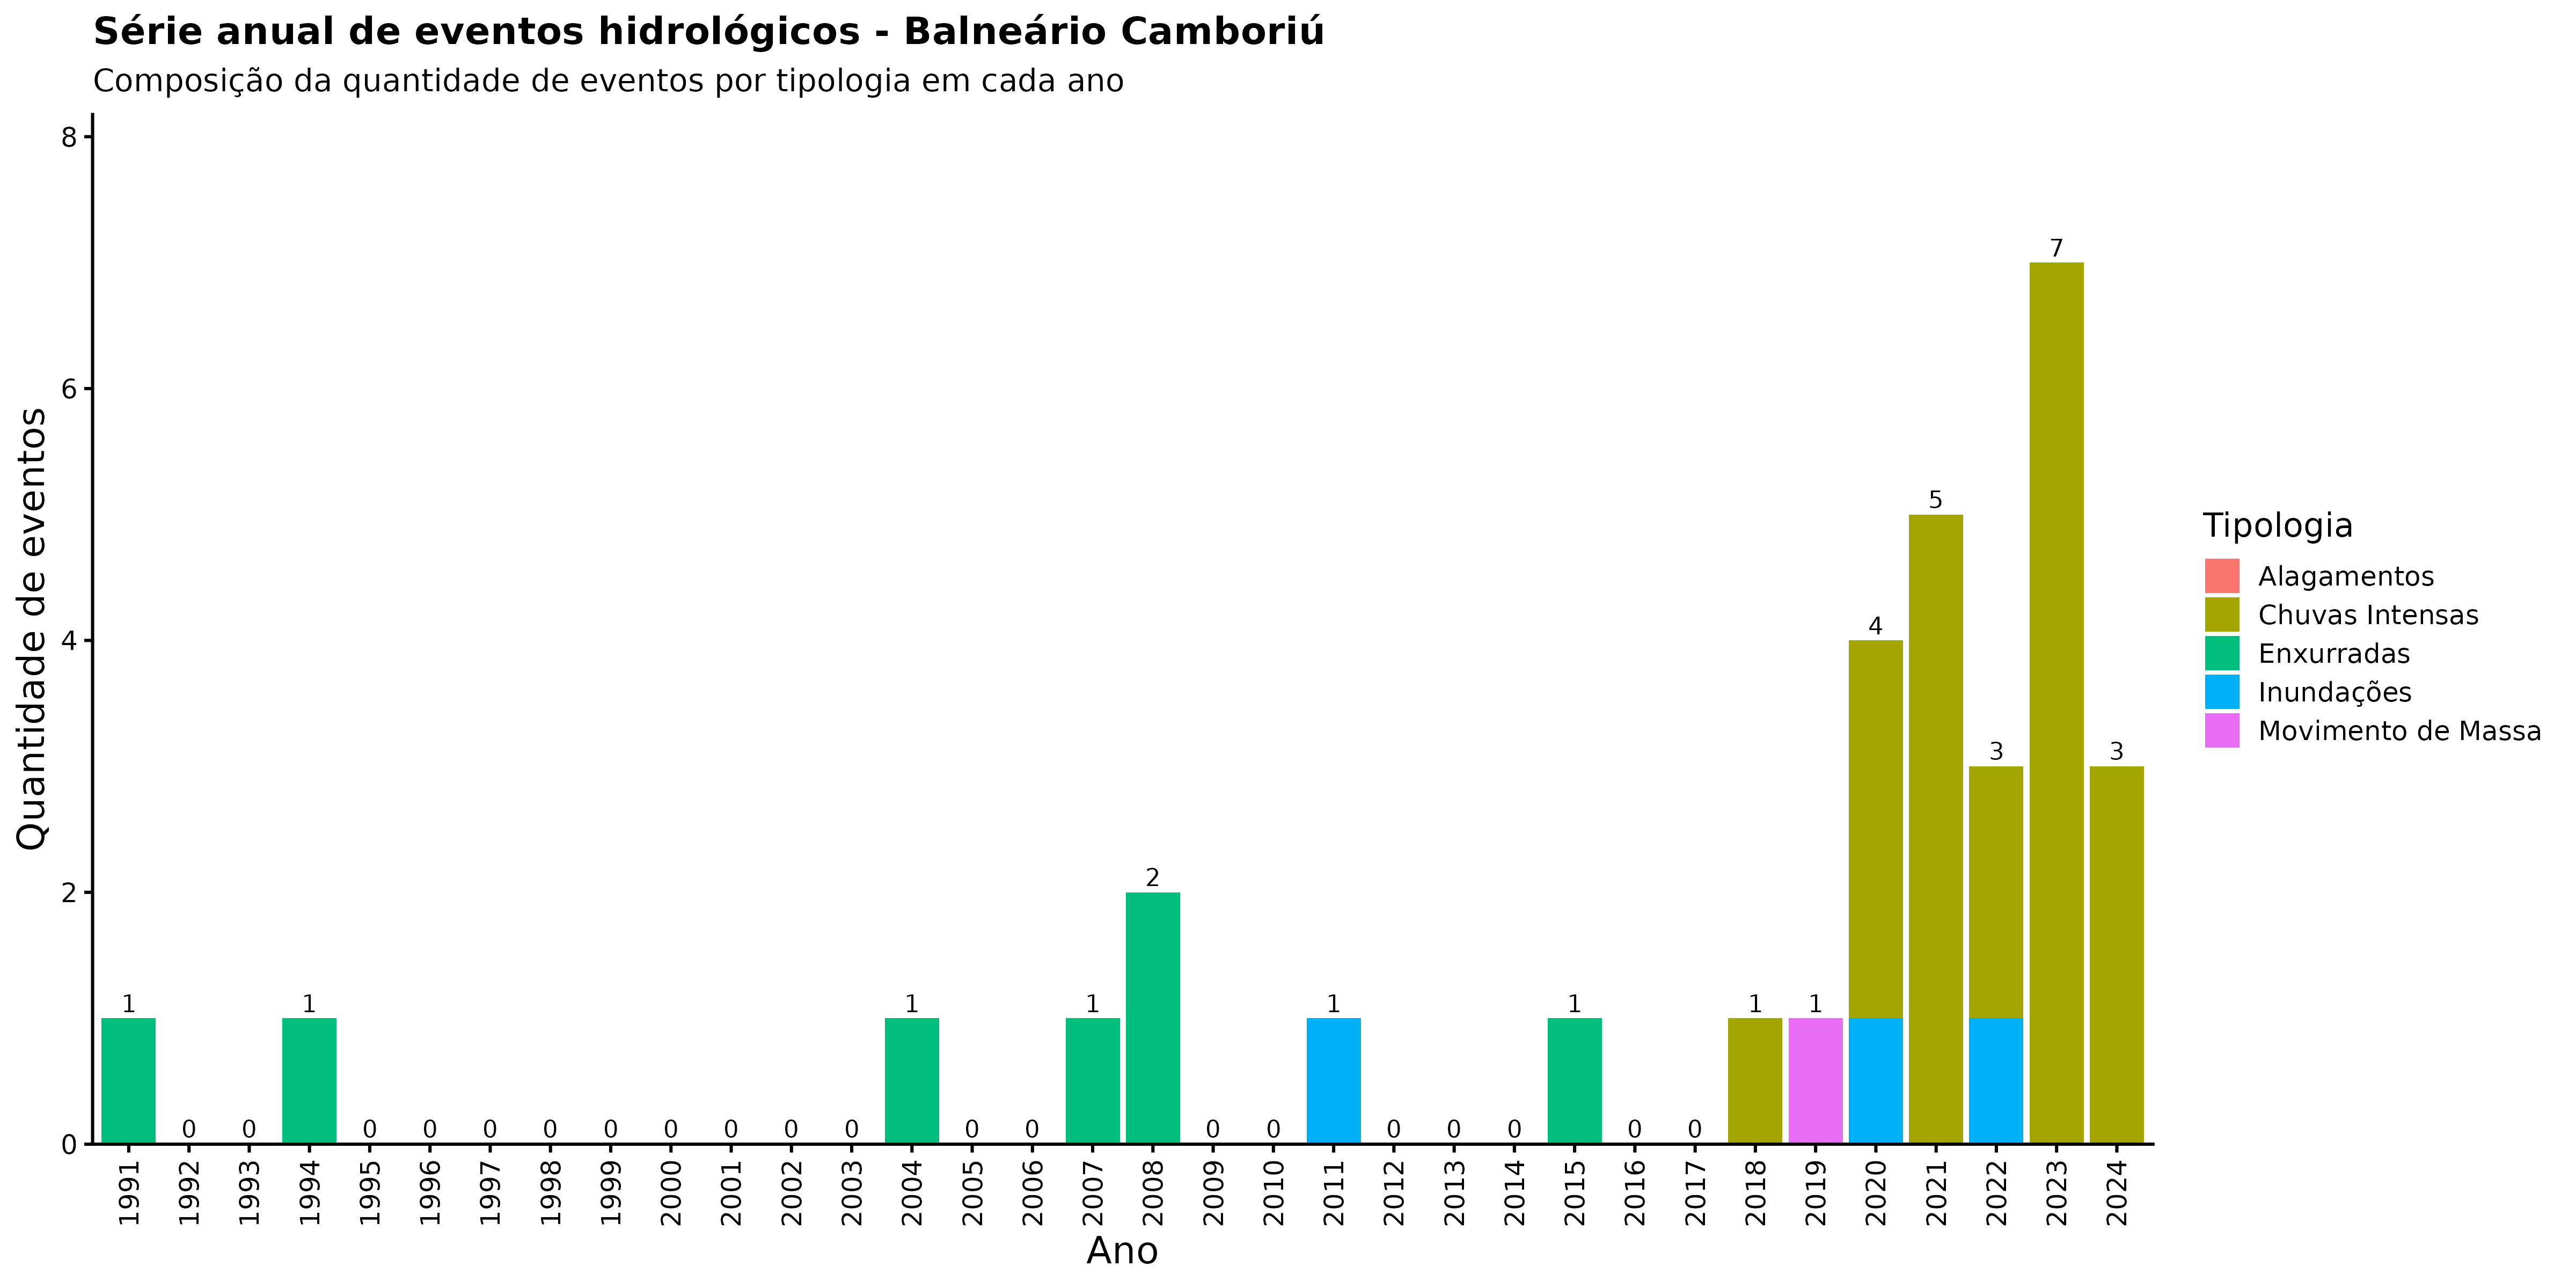

Data behind this chart, as committed beside it:
ano, categoria_evento, nome_municipio, n_eventos
1991, Alagamentos, Balneário Camboriú, 0
1991, Chuvas Intensas, Balneário Camboriú, 0
1991, Enxurradas, Balneário Camboriú, 1
1991, Inundações, Balneário Camboriú, 0
1991, Movimento de Massa, Balneário Camboriú, 0
1992, Alagamentos, Balneário Camboriú, 0
1992, Chuvas Intensas, Balneário Camboriú, 0
1992, Enxurradas, Balneário Camboriú, 0
1992, Inundações, Balneário Camboriú, 0
1992, Movimento de Massa, Balneário Camboriú, 0
1993, Alagamentos, Balneário Camboriú, 0
1993, Chuvas Intensas, Balneário Camboriú, 0
1993, Enxurradas, Balneário Camboriú, 0
1993, Inundações, Balneário Camboriú, 0
1993, Movimento de Massa, Balneário Camboriú, 0
1994, Alagamentos, Balneário Camboriú, 0
1994, Chuvas Intensas, Balneário Camboriú, 0
1994, Enxurradas, Balneário Camboriú, 1
1994, Inundações, Balneário Camboriú, 0
1994, Movimento de Massa, Balneário Camboriú, 0
1995, Alagamentos, Balneário Camboriú, 0
1995, Chuvas Intensas, Balneário Camboriú, 0
1995, Enxurradas, Balneário Camboriú, 0
1995, Inundações, Balneário Camboriú, 0
1995, Movimento de Massa, Balneário Camboriú, 0
1996, Alagamentos, Balneário Camboriú, 0
1996, Chuvas Intensas, Balneário Camboriú, 0
1996, Enxurradas, Balneário Camboriú, 0
1996, Inundações, Balneário Camboriú, 0
1996, Movimento de Massa, Balneário Camboriú, 0
1997, Alagamentos, Balneário Camboriú, 0
1997, Chuvas Intensas, Balneário Camboriú, 0
1997, Enxurradas, Balneário Camboriú, 0
1997, Inundações, Balneário Camboriú, 0
1997, Movimento de Massa, Balneário Camboriú, 0
1998, Alagamentos, Balneário Camboriú, 0
1998, Chuvas Intensas, Balneário Camboriú, 0
1998, Enxurradas, Balneário Camboriú, 0
1998, Inundações, Balneário Camboriú, 0
1998, Movimento de Massa, Balneário Camboriú, 0
1999, Alagamentos, Balneário Camboriú, 0
1999, Chuvas Intensas, Balneário Camboriú, 0
1999, Enxurradas, Balneário Camboriú, 0
1999, Inundações, Balneário Camboriú, 0
1999, Movimento de Massa, Balneário Camboriú, 0
2000, Alagamentos, Balneário Camboriú, 0
2000, Chuvas Intensas, Balneário Camboriú, 0
2000, Enxurradas, Balneário Camboriú, 0
2000, Inundações, Balneário Camboriú, 0
2000, Movimento de Massa, Balneário Camboriú, 0
2001, Alagamentos, Balneário Camboriú, 0
2001, Chuvas Intensas, Balneário Camboriú, 0
2001, Enxurradas, Balneário Camboriú, 0
2001, Inundações, Balneário Camboriú, 0
2001, Movimento de Massa, Balneário Camboriú, 0
2002, Alagamentos, Balneário Camboriú, 0
2002, Chuvas Intensas, Balneário Camboriú, 0
2002, Enxurradas, Balneário Camboriú, 0
2002, Inundações, Balneário Camboriú, 0
2002, Movimento de Massa, Balneário Camboriú, 0
... 110 more rows
